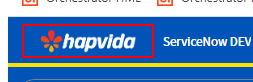
Task: Robotic Enterprise Framework
Workflow: Export_Read_Excel

Step 1: click on the link 'ServiceNow Home Page' (chrome.exe)

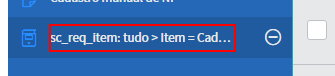
Step 2: click on the element in window 'Página Inicial da ITIL | ServiceNow' (chrome.exe)

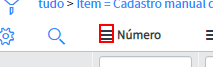
Step 3: click on the text in window 'Itens solicitados | ServiceNow' (chrome.exe)

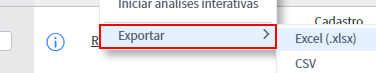
Step 4: click on the element 'Exportar' in window 'Itens solicitados | ServiceNow' (chrome.exe)

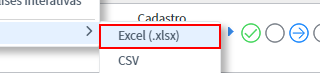
Step 5: click on the element 'Excel (.xlsx)' in window 'Itens solicitados | ServiceNow' (chrome.exe)

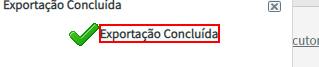
Step 6: find the element in window 'Itens solicitados | ServiceNow' (chrome.exe)

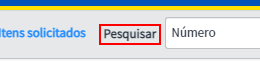
Step 7: find the element 'Pesquisar' in window 'Itens solicitados | ServiceNow' (chrome.exe)

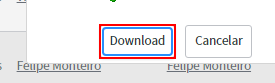
Step 8 [then]: click on the button 'Download' in window 'Itens solicitados | ServiceNow' (chrome.exe)

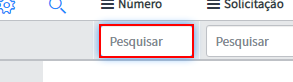
Step 9 [then]: type "[row("Número").ToString]" into the text box in window 'Itens solicitados | ServiceNow' (chrome.exe)

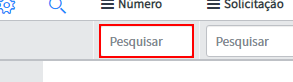
Step 10: type a value into the text box in window 'Itens solicitados | ServiceNow' (chrome.exe)

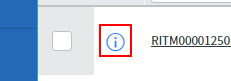
Step 11: click on the link in window 'Itens solicitados | ServiceNow' (chrome.exe)

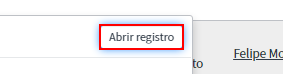
Step 12: click on the link 'Abrir registro' in window 'Itens solicitados | ServiceNow' (chrome.exe)

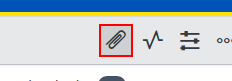
Step 13: click on the button 'Gerenciar Anexos' in window '* | Item solicitado | ServiceNow' (chrome.exe)

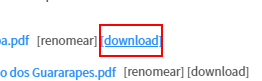
Step 14: find the link '[download]' (chrome.exe) (repeated 2 times)

Step 16 [then]: click on the link '[download]' (chrome.exe) (same screen as step 14)

Step 17: find the link '[download]' (chrome.exe) (same screen as step 14)

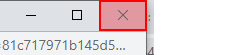
Step 18: click on the push button 'Fechar' in window 'Sem título - Google Chrome' (chrome.exe)

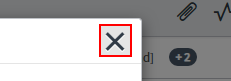
Step 19 [then]: click on the button 'Close' (chrome.exe)

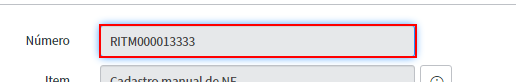
Step 20 [then]: get-text from the text box 'Número' (chrome.exe)

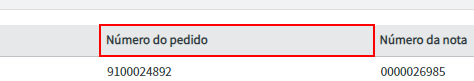
Step 21: find the table header 'Número do pedido' (chrome.exe)

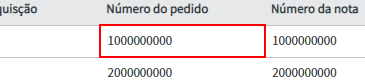
Step 22 [then]: get-text from the table cell (chrome.exe)

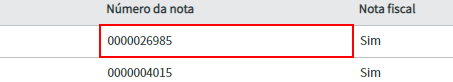
Step 23: get-text from the table cell in window '*ServiceNow*' (chrome.exe)

Step 24: find the table cell in window '*ServiceNow*' (chrome.exe) (same screen as step 21)

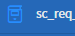
Step 25 [then]: click on the element (chrome.exe)

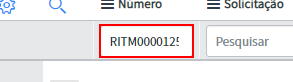
Step 26: click on the text box in window '*Itens solicitados | ServiceNow' (chrome.exe)

Step 27: type a value into the text box in window '*Itens solicitados | ServiceNow' (chrome.exe) (same screen as step 26)

Step 28 [else]: click on the button 'Close' (chrome.exe) (same screen as step 19)

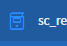
Step 29: click on the element (chrome.exe)

Step 30: click on the text box in window 'Itens solicitados | ServiceNow' (chrome.exe) (same screen as step 26)

Step 31: type a value into the text box in window 'Itens solicitados | ServiceNow' (chrome.exe) (same screen as step 26)